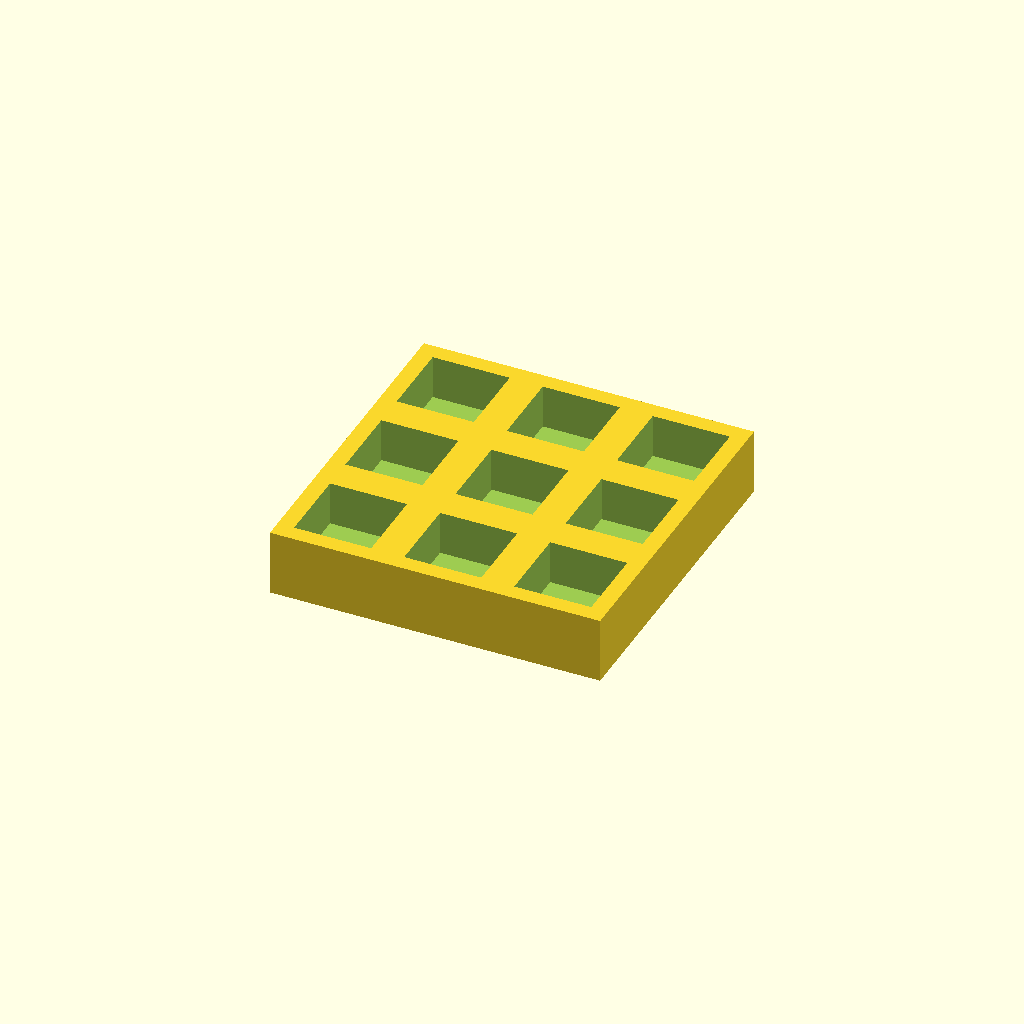
Cell 1: the model at its default parameters.
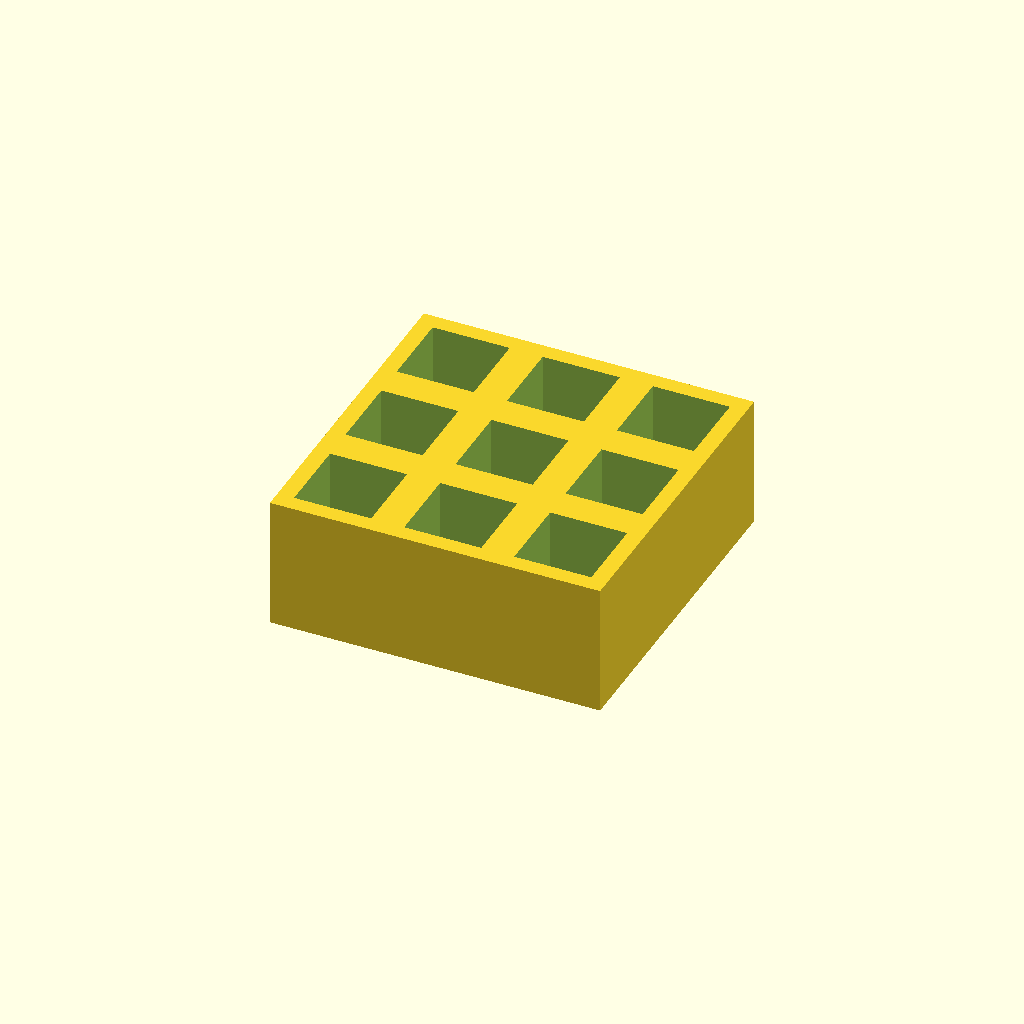
Cell 2 — thickness set to 24, the other parameters unchanged.
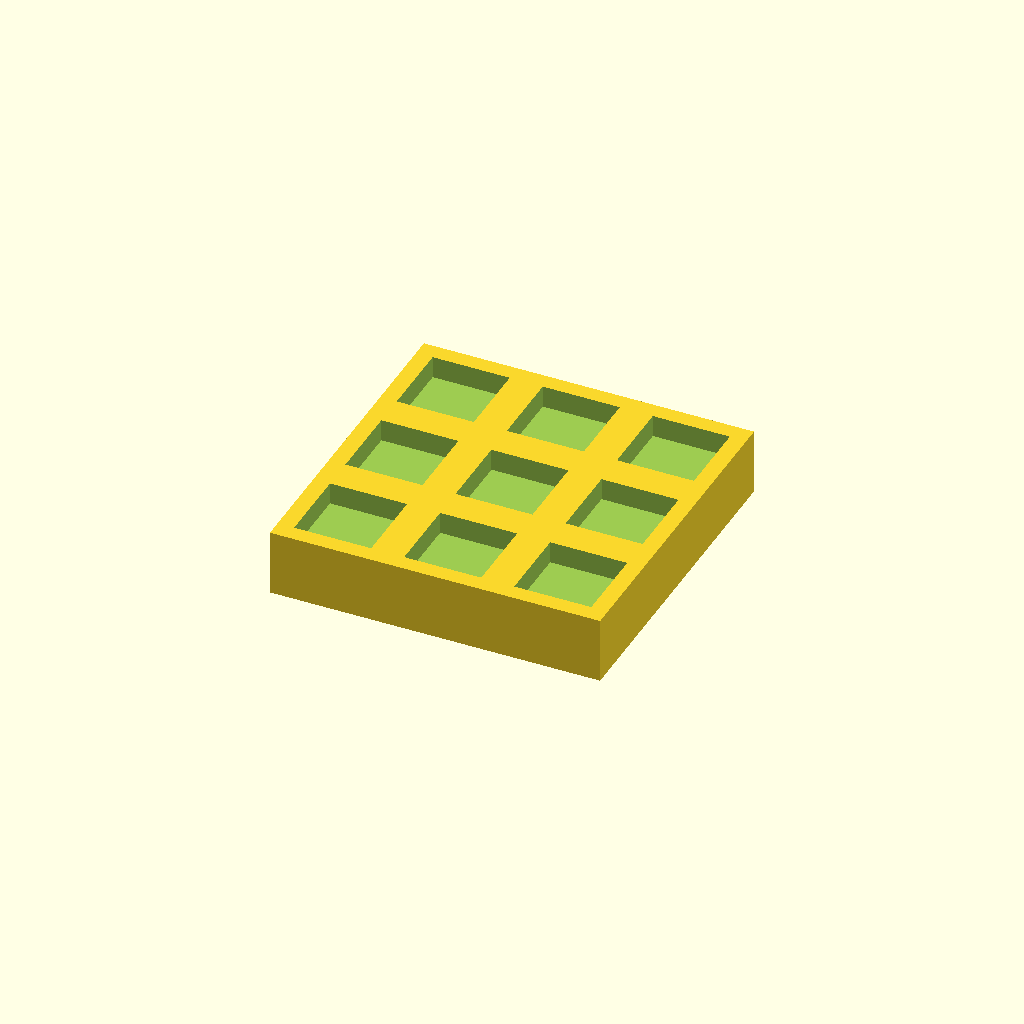
Cell 3: floor_t = 8 (everything else at default).
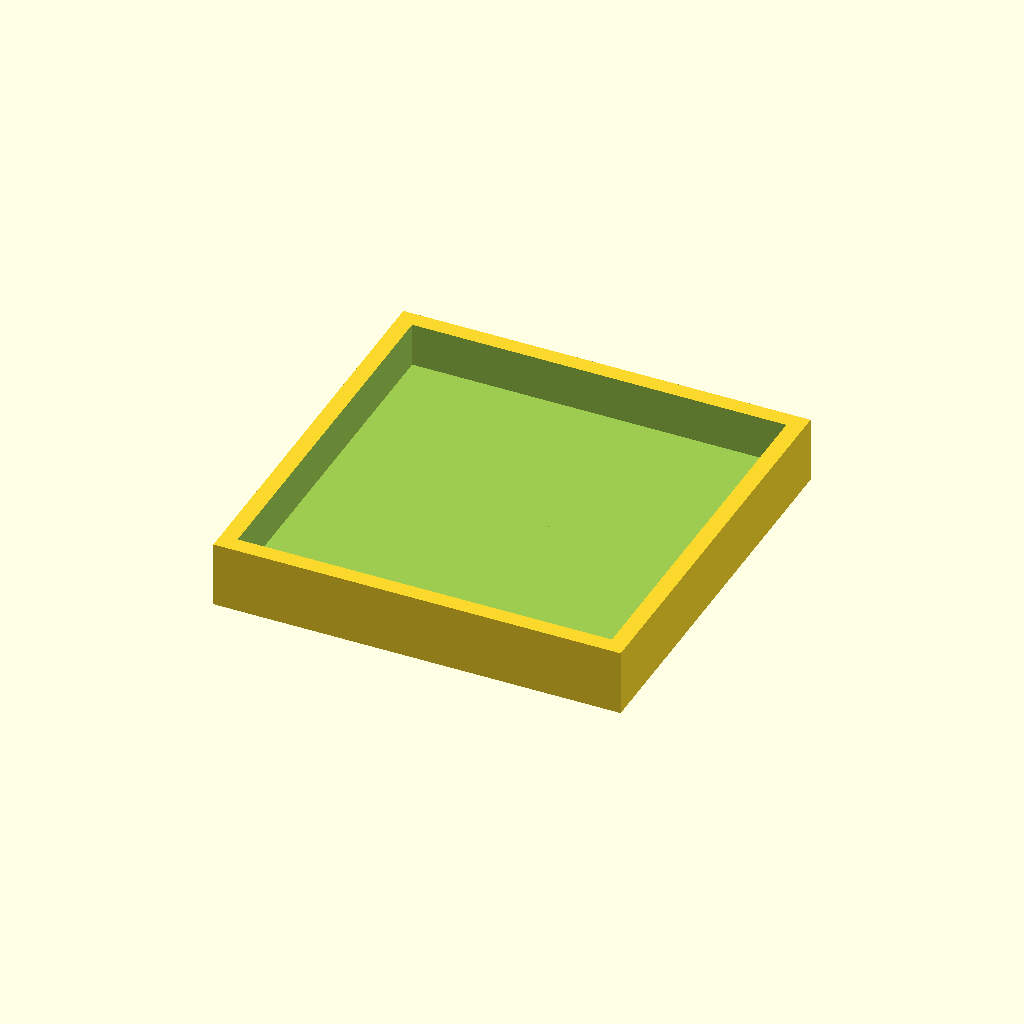
Cell 4: pocket = 28 (everything else at default).
All cells are drawn from one camera (rotation 55°, 0°, 25°, orthographic, colour scheme Cornfield), so only the parameter changes between them.
OpenSCAD source file optional_data/data/place1/pocketplates/part_0012.scad:
$fn = 32;

// ----------------------------------------------------------------------
// Pocket plate 60 x 60 x 12
// 3 x 3 pockets 14 mm square, 8 mm deep
// ----------------------------------------------------------------------

// --- parameters (mm) ---
thickness = 12;   // plate thickness
seat_tol = 0.15;  // tolerance at the seating features
free_tol = 0.5;   // general tolerance on the free sizes
floor_t = 4;      // material left under each pocket
pocket = 14;      // pocket side length
pitch_x = 20;     // pocket pitch along X
pitch_y = 20;     // pocket pitch along Y
cols = 3;         // pockets per row
rows = 3;         // rows of pockets

// --- derived feature positions (mm) ---
depth = thickness - floor_t;        // = 8   pocket depth, down to the floor
span_x = (cols - 1) * pitch_x;      // = 40   distance between outer pockets
span_y = (rows - 1) * pitch_y;      // = 40   distance between outer pocket rows
origin_x = -span_x / 2;             // = -20   X of the first pocket
origin_y = -span_y / 2;             // = -20   Y of the first pocket
plate = [span_x + pocket + 6, span_y + pocket + 6, thickness];  // = [60, 60, 12]   overall size: pockets plus 3 mm of wall on each side
feature_centers = [
  [origin_x + 0 * pitch_x, origin_y + 0 * pitch_y],
  [origin_x + 1 * pitch_x, origin_y + 0 * pitch_y],
  [origin_x + 2 * pitch_x, origin_y + 0 * pitch_y],
  [origin_x + 0 * pitch_x, origin_y + 1 * pitch_y],
  [origin_x + 1 * pitch_x, origin_y + 1 * pitch_y],
  [origin_x + 2 * pitch_x, origin_y + 1 * pitch_y],
  [origin_x + 0 * pitch_x, origin_y + 2 * pitch_y],
  [origin_x + 1 * pitch_x, origin_y + 2 * pitch_y],
  [origin_x + 2 * pitch_x, origin_y + 2 * pitch_y]
];   // pocket centres, used verbatim by the cutter loop

// plate outline, then one pocket per centre in feature_centers
difference() {
  cube(plate, center = true);
  for (centre = feature_centers)
    translate([centre[0] - pocket / 2, centre[1] - pocket / 2, plate[2] / 2 - depth])
      cube([pocket, pocket, depth + 1]);  // centred on the declared pocket centre
}
Customizer parameters (derived from the source; name, type, default, range or options):
thickness: number, default 12
seat_tol: number, default 0.15
free_tol: number, default 0.5
floor_t: number, default 4
pocket: number, default 14
pitch_x: number, default 20
pitch_y: number, default 20
cols: number, default 3
rows: number, default 3
